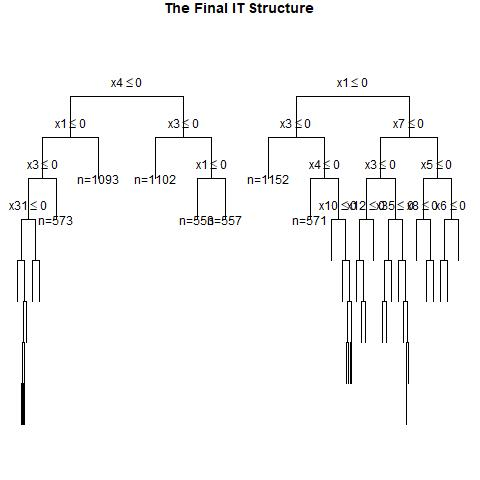

The file beside this chart, header and first rows:
, x1, x2, x3, x4, x5, x6, x7, x8, x9, x10, x11, x12, x13, x14, x15, x16, x17, x18, x19, x20, x21, x22, x23
1, 0, 1, 1, 1, 0, 0, 1, 1, 1, 1, 1, 1, 0, 0, 1, 0, 0, 0, 0, 1, 1, 1, 0
2, 1, 0, 0, 0, 1, 0, 1, 0, 0, 1, 1, 0, 0, 0, 0, 0, 1, 1, 1, 0, 1, 1, 1
3, 0, 1, 1, 0, 0, 0, 1, 1, 0, 1, 0, 1, 0, 1, 0, 1, 1, 1, 1, 0, 1, 0, 0
4, 1, 0, 0, 0, 1, 0, 1, 0, 1, 1, 0, 1, 0, 0, 0, 1, 0, 1, 1, 1, 1, 1, 0
5, 0, 1, 1, 0, 1, 1, 1, 1, 0, 0, 0, 1, 1, 1, 0, 0, 1, 0, 0, 0, 1, 1, 1
6, 1, 0, 0, 0, 0, 0, 1, 0, 0, 1, 0, 1, 0, 0, 0, 1, 1, 1, 1, 0, 1, 0, 0
7, 0, 1, 1, 1, 1, 1, 1, 0, 1, 0, 1, 0, 1, 1, 0, 0, 0, 1, 0, 1, 1, 0, 1
8, 1, 0, 1, 1, 0, 1, 1, 0, 1, 0, 1, 0, 1, 0, 0, 1, 0, 1, 1, 1, 0, 1, 0
9, 0, 0, 0, 1, 1, 1, 1, 0, 1, 1, 1, 1, 1, 1, 1, 1, 0, 0, 0, 0, 1, 0, 1
10, 1, 0, 0, 0, 1, 1, 0, 1, 0, 1, 1, 0, 0, 1, 1, 1, 0, 1, 1, 1, 1, 0, 1
11, 1, 1, 1, 0, 1, 1, 1, 0, 0, 1, 0, 0, 0, 1, 0, 1, 1, 1, 0, 1, 0, 0, 1
12, 0, 1, 0, 0, 0, 0, 0, 1, 1, 0, 1, 0, 0, 0, 0, 1, 0, 0, 0, 1, 0, 1, 0
13, 0, 0, 1, 1, 1, 1, 1, 0, 0, 1, 0, 1, 1, 0, 0, 0, 0, 0, 1, 1, 0, 0, 0
14, 0, 1, 1, 1, 0, 0, 0, 0, 1, 0, 1, 1, 1, 1, 0, 1, 0, 1, 0, 0, 1, 0, 0
15, 0, 0, 0, 1, 0, 1, 1, 0, 0, 0, 1, 1, 1, 1, 0, 0, 1, 0, 1, 1, 0, 1, 1
16, 0, 1, 0, 1, 1, 1, 1, 0, 0, 1, 1, 0, 1, 0, 0, 1, 0, 1, 1, 0, 1, 0, 1
17, 1, 0, 0, 0, 1, 0, 0, 0, 1, 1, 0, 1, 0, 1, 0, 0, 0, 1, 1, 0, 1, 0, 0
18, 0, 0, 0, 1, 1, 1, 0, 0, 0, 0, 0, 0, 1, 1, 0, 1, 1, 0, 1, 1, 1, 1, 0
19, 0, 1, 1, 1, 0, 0, 0, 1, 1, 0, 1, 0, 0, 0, 0, 1, 1, 0, 1, 1, 0, 1, 0
20, 0, 1, 1, 0, 1, 0, 1, 1, 1, 0, 0, 1, 1, 1, 1, 0, 1, 1, 0, 1, 1, 1, 1
21, 1, 0, 0, 0, 0, 0, 0, 0, 0, 1, 0, 0, 1, 0, 0, 1, 0, 1, 0, 1, 0, 0, 0
22, 1, 0, 0, 1, 1, 0, 1, 1, 0, 1, 1, 0, 1, 0, 1, 0, 0, 1, 1, 0, 0, 1, 0
23, 1, 0, 0, 0, 1, 0, 0, 0, 0, 1, 1, 0, 1, 0, 1, 1, 1, 1, 1, 1, 1, 1, 0
24, 1, 0, 0, 1, 1, 1, 1, 0, 1, 1, 1, 1, 0, 1, 0, 0, 0, 1, 1, 1, 1, 0, 1
25, 1, 0, 1, 1, 0, 0, 1, 1, 1, 1, 0, 1, 0, 0, 1, 0, 1, 0, 0, 0, 1, 1, 1
26, 1, 0, 1, 0, 0, 1, 0, 0, 1, 0, 1, 1, 1, 1, 1, 1, 0, 0, 0, 0, 1, 0, 0
27, 0, 0, 1, 1, 1, 0, 0, 1, 1, 1, 1, 1, 1, 1, 0, 0, 1, 1, 1, 1, 1, 0, 0
28, 1, 1, 1, 0, 0, 0, 0, 1, 0, 0, 1, 1, 1, 0, 0, 1, 0, 1, 0, 0, 0, 0, 1
29, 1, 1, 0, 1, 1, 1, 0, 1, 1, 0, 1, 0, 1, 1, 1, 1, 1, 0, 0, 0, 0, 1, 1
30, 1, 0, 0, 1, 1, 1, 0, 0, 1, 0, 0, 0, 1, 1, 0, 0, 0, 1, 0, 0, 0, 0, 1
31, 0, 0, 0, 1, 0, 0, 1, 1, 1, 1, 1, 0, 1, 0, 0, 1, 1, 0, 0, 1, 0, 0, 1
32, 0, 1, 0, 1, 1, 0, 1, 1, 1, 0, 0, 0, 1, 1, 0, 1, 1, 0, 1, 0, 1, 0, 0
33, 1, 0, 0, 0, 0, 0, 0, 1, 1, 0, 0, 1, 0, 1, 1, 0, 0, 1, 1, 0, 1, 1, 1
34, 1, 1, 0, 1, 0, 0, 1, 1, 1, 1, 1, 0, 1, 0, 1, 1, 0, 1, 0, 1, 0, 1, 0
35, 0, 1, 0, 0, 1, 1, 1, 0, 0, 1, 0, 1, 1, 1, 0, 1, 1, 0, 1, 1, 0, 1, 0
36, 0, 0, 1, 1, 0, 1, 1, 1, 1, 1, 0, 0, 0, 0, 1, 0, 0, 1, 1, 1, 1, 0, 1
37, 0, 0, 0, 1, 1, 0, 0, 0, 1, 1, 1, 1, 1, 1, 1, 1, 0, 1, 1, 1, 0, 0, 1
38, 1, 1, 1, 0, 1, 0, 1, 0, 1, 1, 0, 0, 1, 0, 1, 0, 0, 1, 0, 1, 0, 0, 1
39, 0, 1, 0, 1, 1, 1, 0, 0, 1, 1, 0, 1, 0, 0, 0, 0, 1, 1, 0, 0, 0, 1, 1
40, 0, 0, 0, 1, 0, 0, 0, 1, 0, 0, 1, 0, 0, 0, 1, 0, 0, 0, 0, 1, 0, 1, 0
41, 0, 1, 0, 0, 0, 1, 0, 1, 0, 1, 0, 1, 0, 0, 1, 0, 0, 0, 0, 0, 0, 1, 1
42, 1, 1, 1, 0, 1, 1, 0, 0, 0, 1, 0, 0, 1, 1, 0, 0, 1, 0, 1, 0, 0, 0, 0
43, 0, 1, 0, 1, 0, 1, 1, 1, 0, 0, 1, 1, 1, 0, 1, 1, 1, 1, 1, 1, 0, 1, 0
44, 0, 0, 0, 1, 1, 0, 0, 0, 1, 0, 1, 1, 0, 1, 0, 1, 1, 1, 1, 0, 0, 1, 0
45, 1, 1, 1, 1, 1, 0, 1, 0, 1, 0, 0, 0, 0, 0, 1, 0, 0, 1, 0, 0, 0, 1, 1
46, 0, 0, 1, 1, 1, 0, 1, 0, 1, 0, 0, 0, 0, 0, 1, 0, 1, 0, 1, 0, 0, 0, 0
47, 1, 1, 0, 0, 0, 1, 1, 0, 1, 1, 1, 1, 1, 1, 0, 0, 0, 1, 0, 1, 0, 0, 0
48, 1, 0, 0, 1, 0, 0, 0, 0, 1, 1, 0, 1, 1, 1, 1, 1, 1, 0, 1, 0, 0, 0, 0
49, 0, 0, 0, 1, 1, 0, 0, 1, 0, 1, 0, 1, 0, 0, 1, 0, 1, 0, 1, 0, 0, 0, 0
50, 1, 0, 1, 1, 1, 0, 1, 0, 0, 1, 0, 0, 0, 1, 1, 1, 0, 0, 0, 0, 1, 0, 1
51, 0, 1, 1, 0, 0, 0, 0, 0, 0, 1, 1, 1, 0, 0, 1, 1, 1, 0, 1, 0, 1, 0, 1
52, 0, 1, 0, 1, 1, 1, 1, 1, 1, 1, 0, 1, 1, 0, 0, 1, 0, 0, 1, 1, 1, 1, 0
53, 0, 0, 0, 1, 1, 1, 1, 1, 1, 1, 1, 0, 0, 0, 1, 1, 1, 1, 1, 1, 1, 1, 1
54, 0, 1, 0, 0, 0, 1, 0, 0, 1, 1, 1, 1, 0, 1, 1, 1, 0, 1, 0, 1, 0, 0, 0
55, 1, 1, 1, 1, 0, 1, 1, 0, 1, 0, 1, 1, 0, 0, 1, 1, 1, 0, 1, 1, 1, 0, 1
56, 0, 0, 1, 1, 0, 1, 1, 0, 0, 0, 0, 1, 0, 1, 1, 1, 1, 0, 1, 1, 1, 0, 0
57, 1, 1, 0, 1, 0, 1, 1, 0, 0, 1, 1, 0, 1, 1, 0, 0, 1, 1, 0, 0, 1, 1, 0
58, 0, 0, 0, 0, 1, 0, 0, 0, 0, 1, 1, 1, 0, 0, 0, 1, 1, 1, 1, 1, 1, 1, 1
59, 0, 0, 1, 0, 1, 0, 1, 1, 0, 1, 1, 1, 0, 0, 1, 1, 0, 1, 1, 0, 1, 0, 1
60, 0, 0, 0, 1, 1, 0, 1, 1, 1, 0, 1, 1, 0, 0, 1, 0, 0, 0, 0, 1, 0, 1, 0
... 940 more rows
